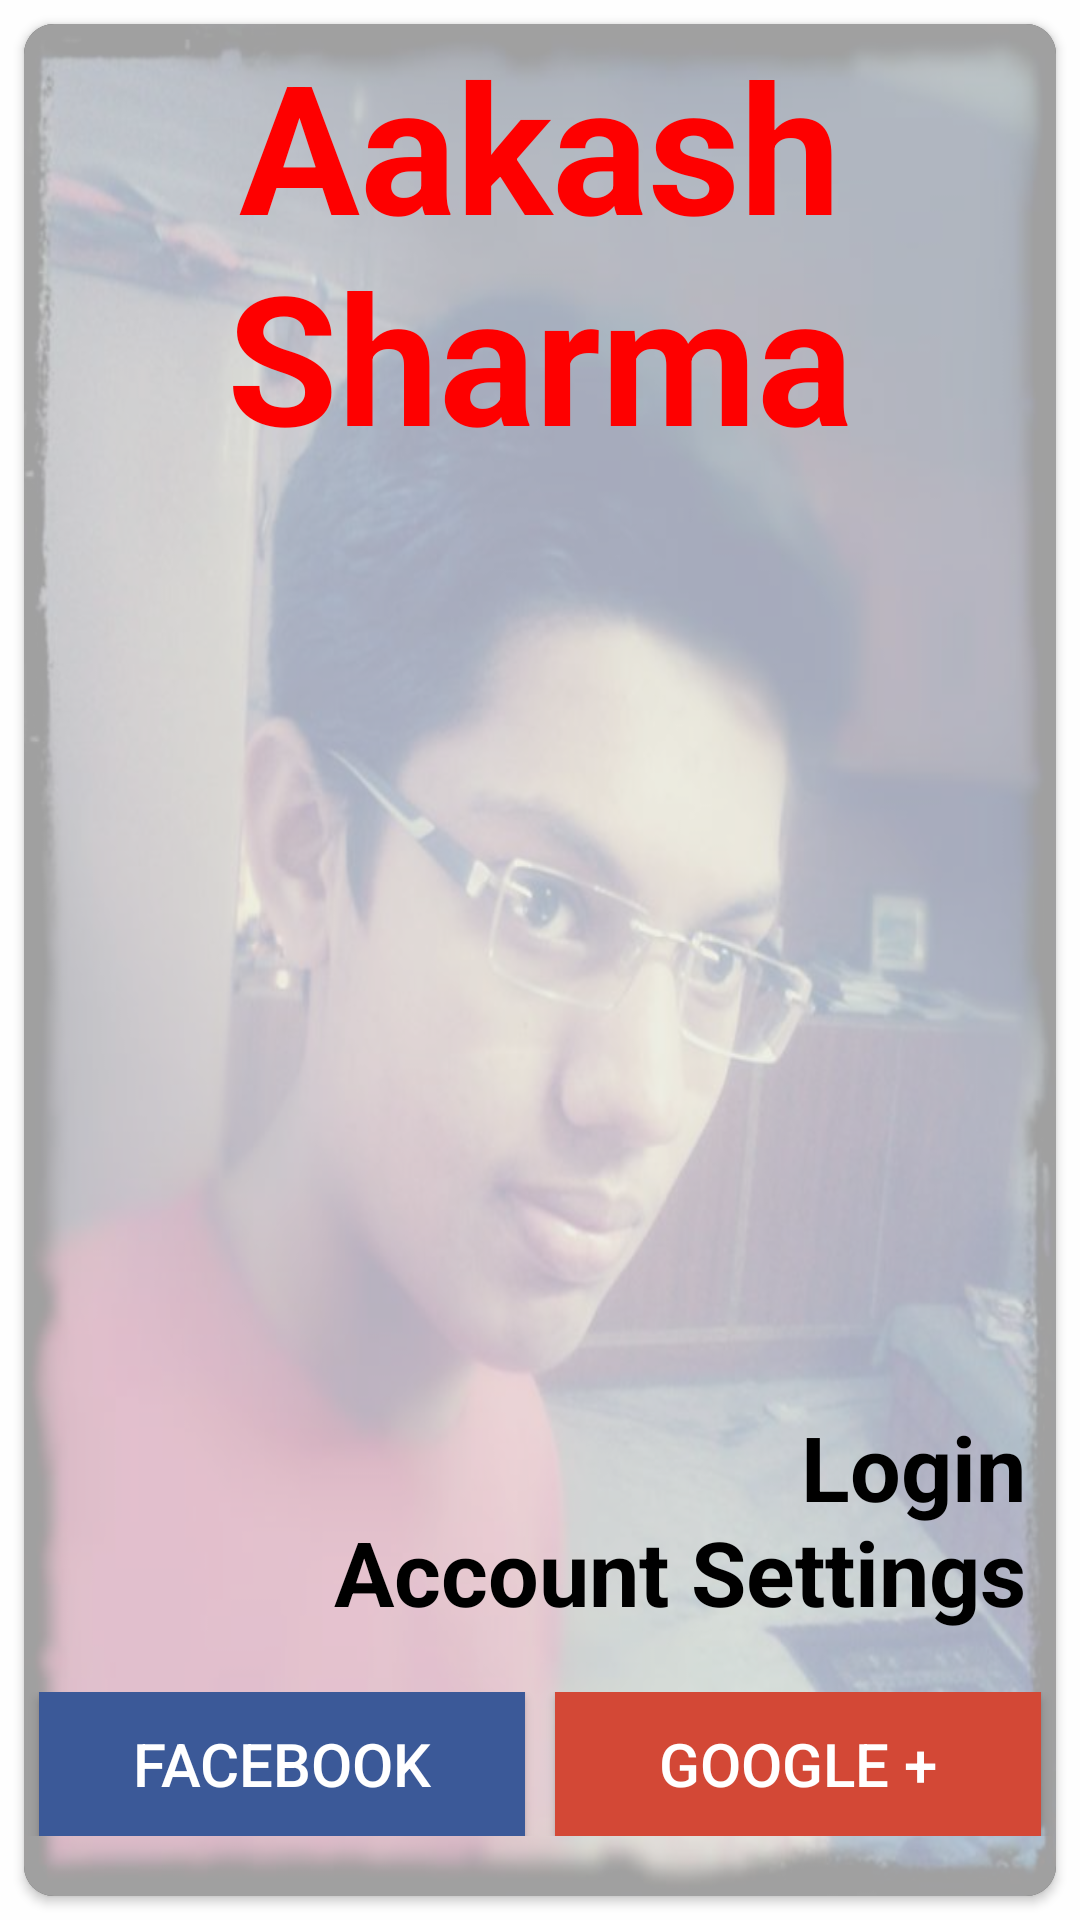

Here is an Android app screen rendered from its layout file. Give the layout XML and the strings, colors and styles it references.
<!-- AndroidManifest.xml: application theme AppTheme -->
<!-- res/layout/fragment_aakash.xml -->
<FrameLayout
    xmlns:android="http://schemas.android.com/apk/res/android"
    android:layout_width="match_parent"
    android:layout_height="match_parent"
    android:background="#c8ffffff">

    <android.support.v7.widget.CardView
        xmlns:card_view="http://schemas.android.com/apk/res-auto"
        android:id="@+id/aakashcard_view"
        android:layout_width="match_parent"
        android:layout_height="match_parent"
        android:layout_gravity="center"
        android:layout_margin="8dp"
        android:elevation="15dp"
        card_view:cardCornerRadius="10dp">

        

        <RelativeLayout
            android:layout_width="match_parent"
            android:layout_height="match_parent"
            android:background="@drawable/aakash">
            <ImageView
                android:layout_width="match_parent"
                android:layout_height="match_parent"
                android:background="#c8ffffff"
                android:alpha=".8"/>

        </RelativeLayout>

        <RelativeLayout
            android:layout_width="match_parent"
            android:layout_height="match_parent"
            android:layout_gravity="center"
            android:gravity="center">

            <TextView
                android:id="@+id/aakashTextView1"
                android:layout_width="match_parent"
                android:layout_height="wrap_content"
                android:gravity="center_horizontal"
                android:text="Aakash Sharma"
                android:textColor="@color/colorPrimary"
                android:textStyle="bold"
                android:textSize="60sp" />

            <TextView
                android:id="@+id/aakashTextView2"
                android:layout_width="match_parent"
                android:layout_height="wrap_content"
                android:layout_above="@+id/aakash_social_buttons"
                android:layout_marginLeft="10dp"
                android:layout_marginRight="10dp"
                android:layout_marginTop="20dp"
                android:gravity="end"
                android:text="@string/aakash"
                android:textColor="#000"
                android:textStyle="bold"
                android:textSize="30sp" />

            <LinearLayout
                android:id="@+id/aakash_social_buttons"
                android:layout_width="match_parent"
                android:layout_height="wrap_content"
                android:layout_alignParentBottom="true"
                android:layout_marginBottom="20dp"
                android:layout_marginTop="20dp"
                android:weightSum="2">

                <Button
                    android:id="@+id/aakashButtonFacebook"
                    android:layout_width="match_parent"
                    android:layout_height="wrap_content"
                    android:layout_marginLeft="5dp"
                    android:layout_marginRight="5dp"
                    android:layout_weight="1"
                    android:background="#3b5998"
                    android:text="Facebook"
                    android:textColor="#FFFFFF"
                    android:textSize="20sp" />

                <Button
                    android:id="@+id/aakashButtonGoogle"
                    android:layout_width="match_parent"
                    android:layout_height="wrap_content"
                    android:layout_marginLeft="5dp"
                    android:layout_marginRight="5dp"
                    android:layout_weight="1"
                    android:background="#d34836"
                    android:text="Google +"
                    android:textColor="#FFFFFF"
                    android:textSize="20sp" />

            </LinearLayout>

        </RelativeLayout>

    </android.support.v7.widget.CardView>

</FrameLayout>
<!-- resources referenced by this layout -->
<resources>
  <color name="colorPrimary">#FE0000</color>
  <!-- drawable aakash: webp bitmap (drawable-nodpi, 329794 bytes) -->
  <string name="aakash">
          Login\nAccount Settings
      </string>
  <style name="AppTheme" parent="Theme.AppCompat.Light.DarkActionBar">
          
          <item name="colorPrimary">@color/colorPrimary</item>
          <item name="colorPrimaryDark">@color/colorPrimaryDark</item>
          <item name="colorAccent">@color/colorAccent</item>
      </style>
  <color name="colorPrimaryDark">#FF0000</color>
  <color name="colorAccent">#9E9E9E</color>
</resources>
